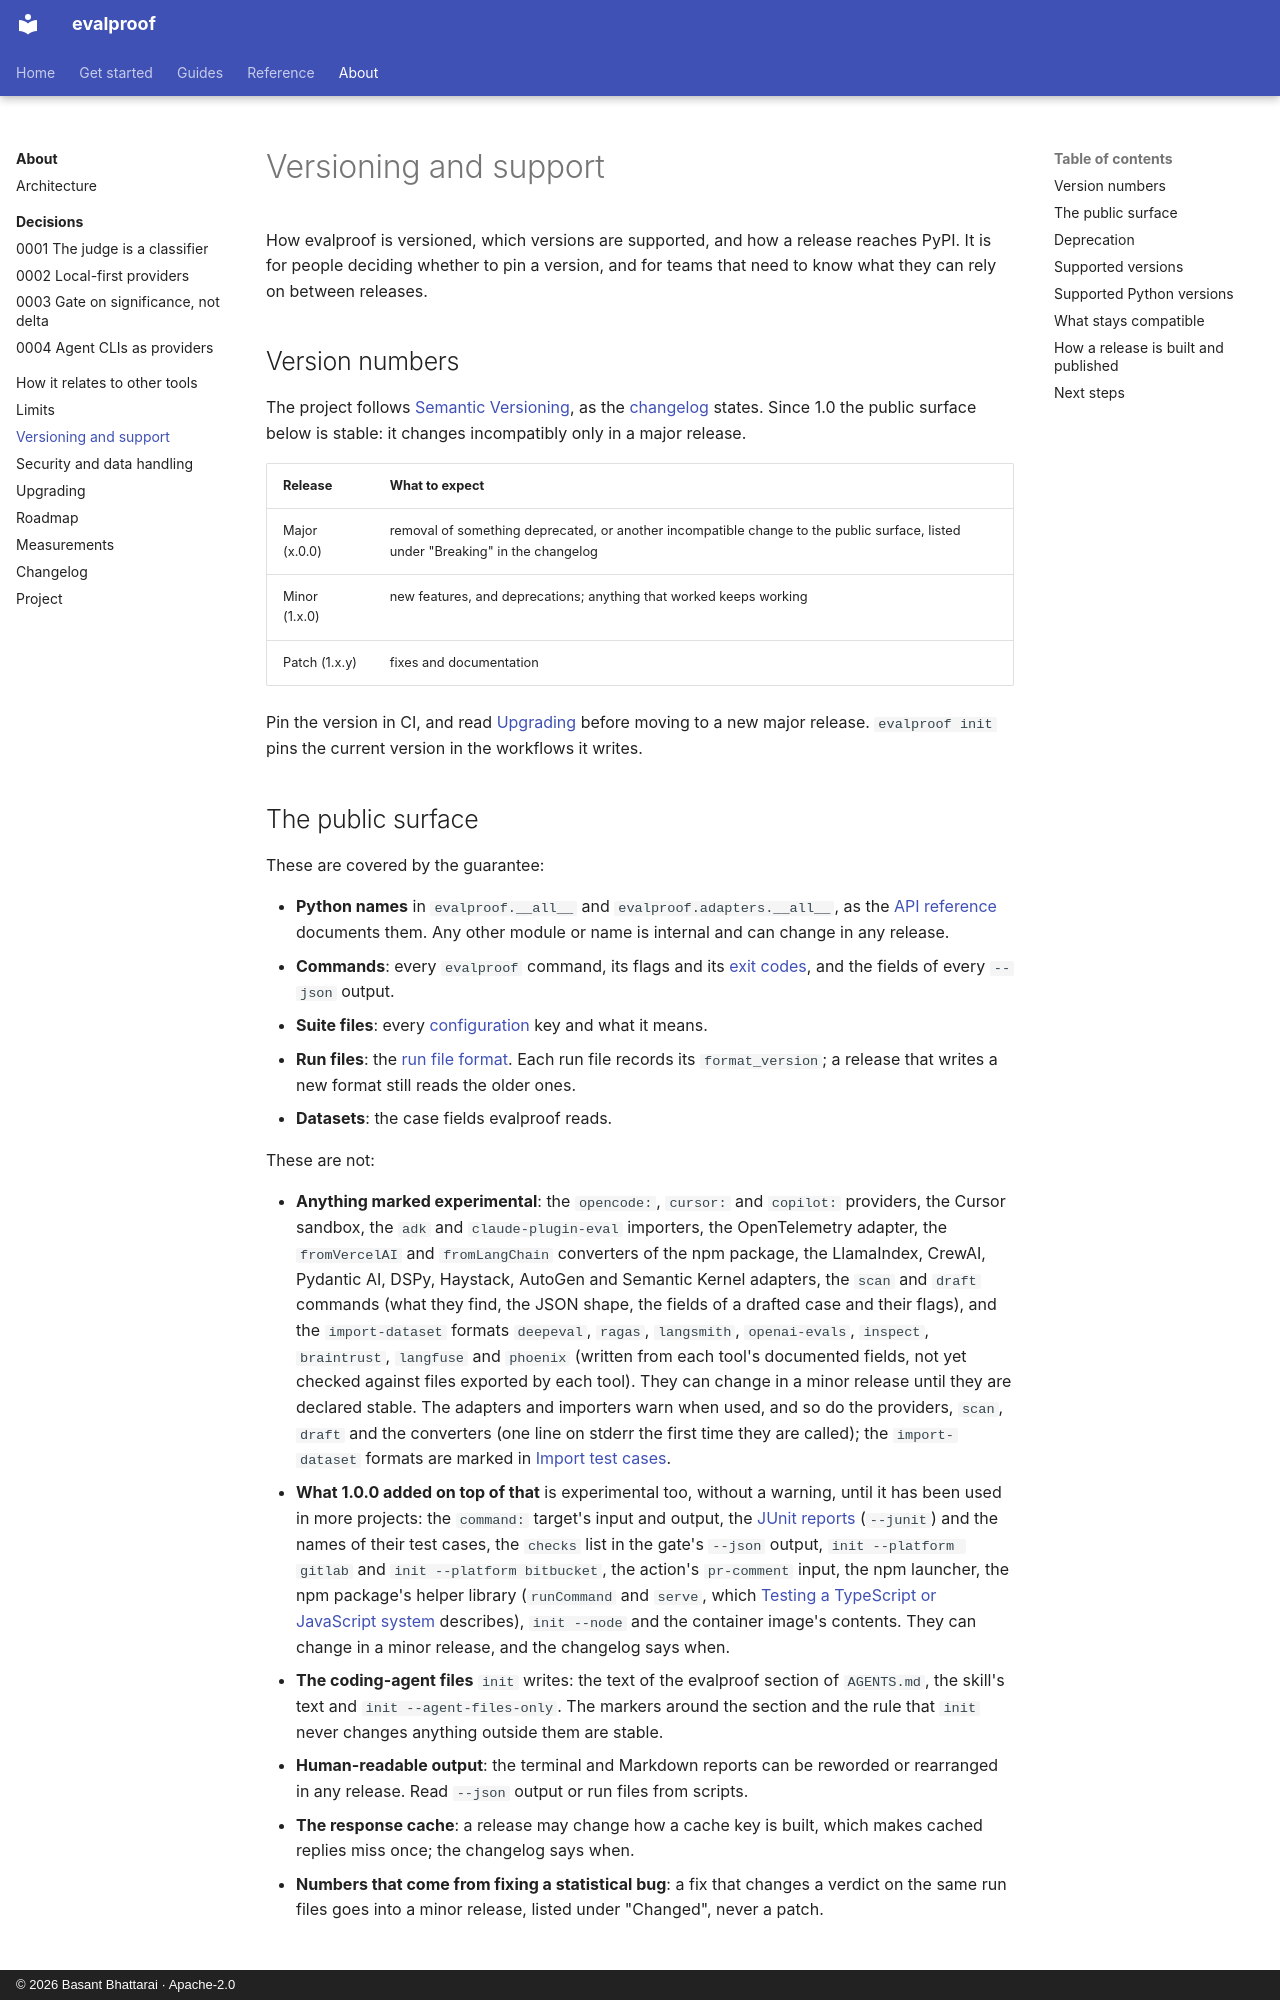

repository: technobasant/evalproof · page: about/versioning/index.html · generator: mkdocs · copyright: © 2026 Basant Bhattarai · Apache-2.0

---
description: How evalproof numbers its releases, which versions get security fixes, which Python versions it supports and how a release is built and published.
---

# Versioning and support

How evalproof is versioned, which versions are supported, and how a release reaches PyPI. It is for people deciding whether to pin a version, and for teams that need to know what they can rely on between releases.

## Version numbers

The project follows [Semantic Versioning](https://semver.org/), as the [changelog](changelog.md) states. Since 1.0 the public surface below is stable: it changes incompatibly only in a major release.

| Release | What to expect |
|---|---|
| Major (x.0.0) | removal of something deprecated, or another incompatible change to the public surface, listed under "Breaking" in the changelog |
| Minor (1.x.0) | new features, and deprecations; anything that worked keeps working |
| Patch (1.x.y) | fixes and documentation |

Pin the version in CI, and read [Upgrading](upgrading.md) before moving to a new major release. `evalproof init` pins the current version in the workflows it writes.
